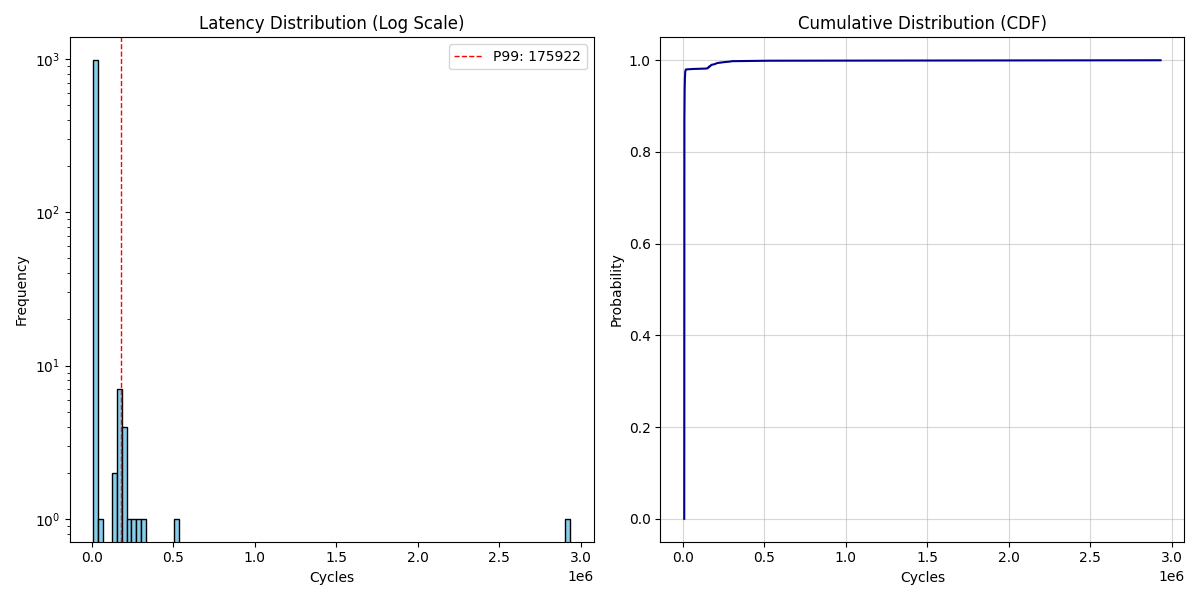

The file beside this chart, header and first rows:
sample, latency
0, 85914
1, 12248
2, 9956
3, 8240
4, 9320
5, 8526
6, 9540
7, 8002
8, 7896
9, 7808
10, 8006
11, 11148
12, 8970
13, 8220
14, 8188
15, 7774
16, 8538
17, 63258
18, 9144
19, 7966
20, 7664
21, 8128
22, 8162
23, 8164
24, 7698
25, 7900
26, 7944
27, 8034
28, 7398
29, 7460
30, 10504
31, 8404
32, 9430
33, 15874
34, 10886
35, 8210
36, 8448
37, 8196
38, 8090
39, 7928
40, 7892
41, 7574
42, 8498
43, 7888
44, 7898
45, 7656
46, 7948
47, 8024
48, 8000
49, 8584
50, 8148
51, 7558
52, 8064
53, 7940
54, 8260
55, 8246
56, 8400
57, 7866
58, 8070
59, 7466
... 940 more rows
